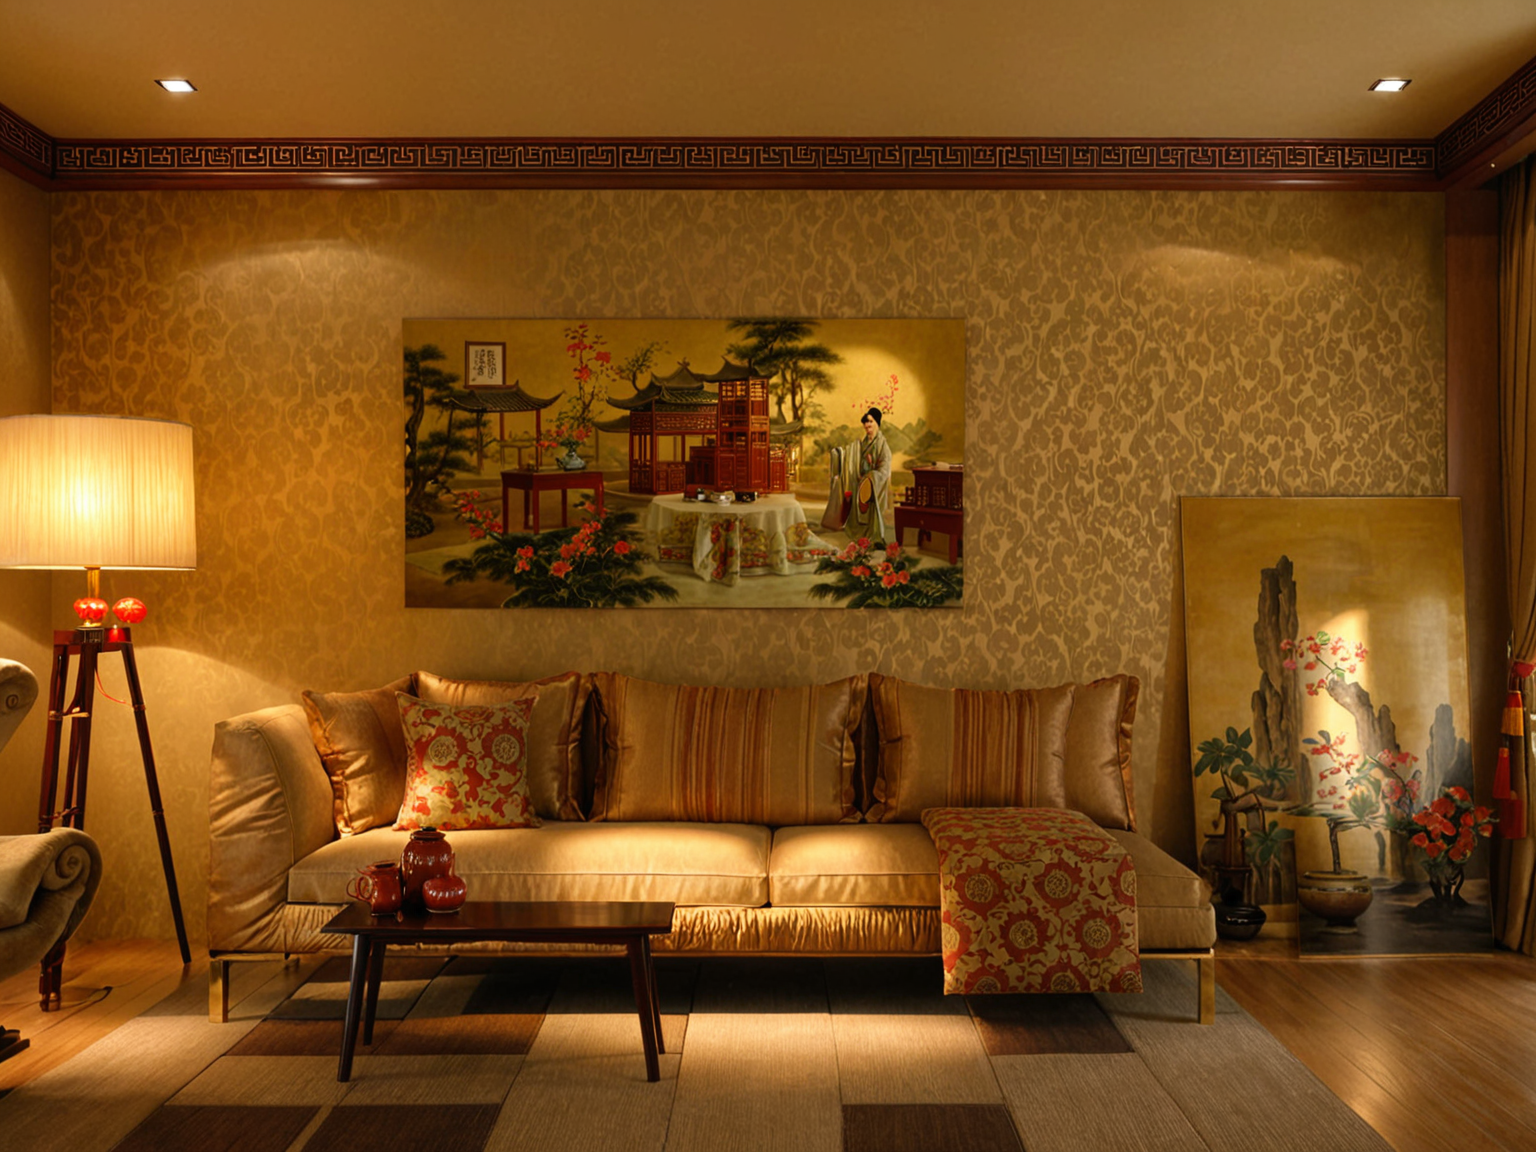
Generation parameters embedded in this image by AUTOMATIC1111 Stable Diffusion web UI or a fork of it (Forge, ...) (PNG 'parameters' text chunk):
<lora:JJsLivingRoom_XL:1>, ((Living Room)), chinese living room,  ((best quality)),((masterpiece)),((realistic)), soft light, soft light
Negative prompt: logo, text,word,cropped,low quality,normal quality,username,watermark,signature,blurry,soft,soft line,sketch,ugly,logo,pixelated,lowres, FastNegative
Steps: 60, Sampler: Euler a, Schedule type: Automatic, CFG scale: 5, Seed: 2055045240, Face restoration: CodeFormer, Size: 1024x768, Model hash: d6a48d3e20, Model: realvisxlV40_v40LightningBakedvae, Denoising strength: 0.4, ENSD: 31337, ControlNet 0: "Module: canny, Model: diffusers_xl_canny_full [2b69fca4], Weight: 1.0, Resize Mode: Crop and Resize, Processor Res: 512, Threshold A: 100.0, Threshold B: 200.0, Guidance Start: 0.0, Guidance End: 1.0, Pixel Perfect: False, Control Mode: Balanced", Hires upscale: 1.5, Hires upscaler: R-ESRGAN 4x+, Downcast alphas_cumprod: True, Version: v1.9.3